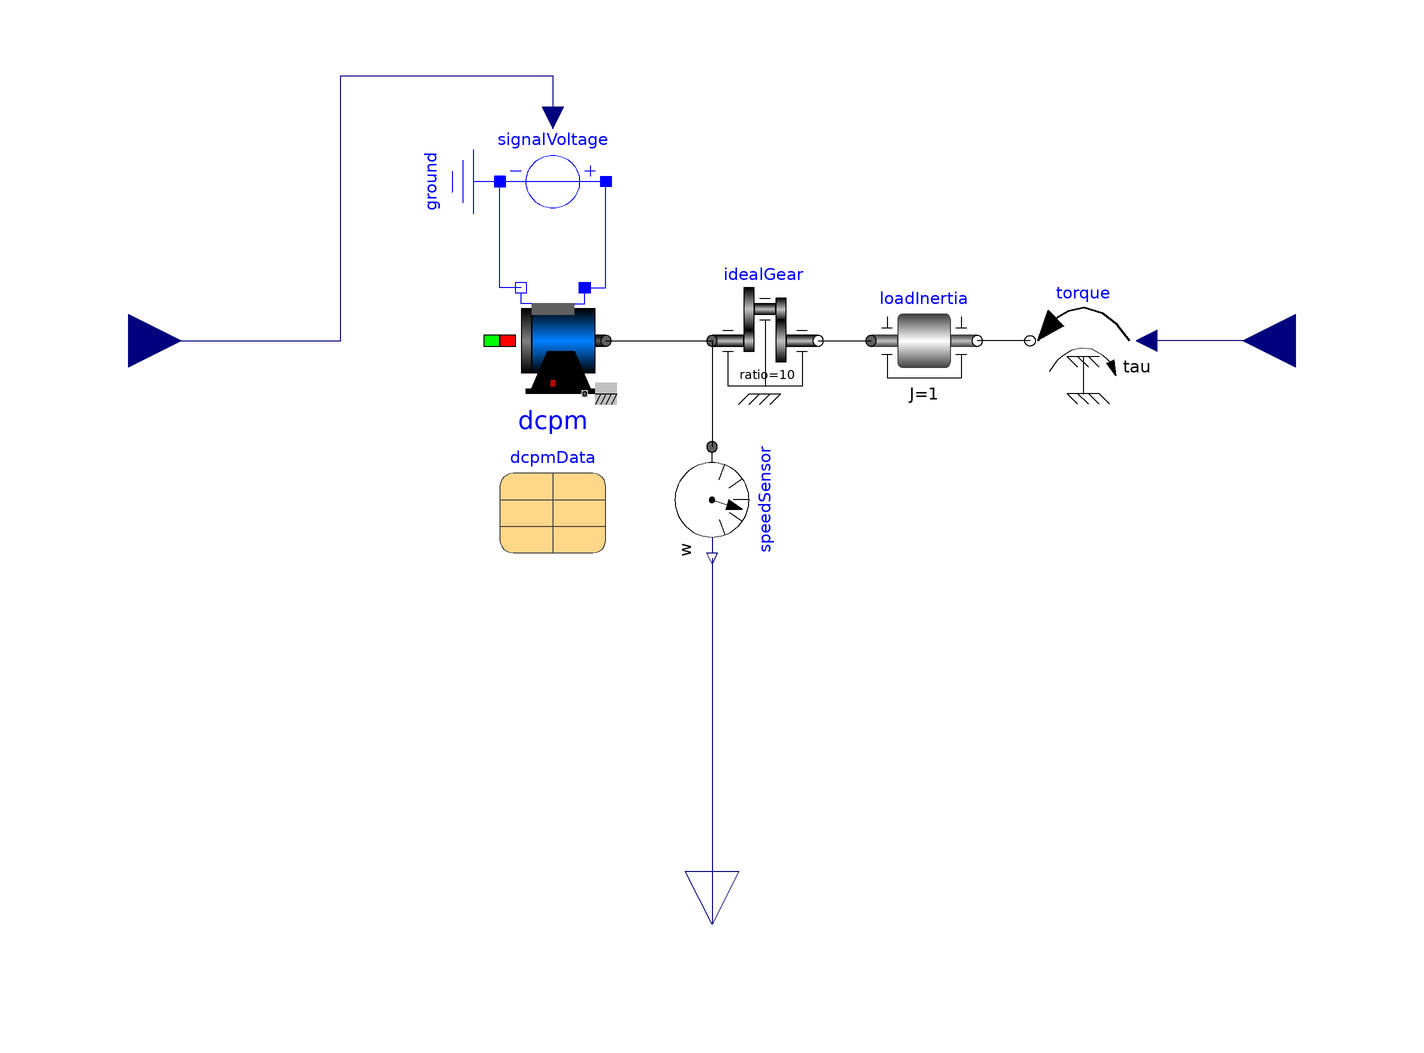

The component connection diagram of the Modelica model below, drawn from its own Placement and Line annotations.

model ElectricDrive
  Modelica.Blocks.Interfaces.RealInput v(unit="V") "Armature voltage"
                                         annotation (
    Placement(transformation(extent = {{-120, -10}, {-100, 10}}), iconTransformation(extent={{-140,
            -20},{-100,20}})));
  Modelica.Electrical.Analog.Sources.SignalVoltage signalVoltage annotation (
    Placement(transformation(extent = {{-20, 20}, {-40, 40}}, rotation = 0)));
  Modelica.Electrical.Analog.Basic.Ground ground annotation (
    Placement(transformation(origin = {-50, 30}, extent = {{-10, -10}, {10, 10}}, rotation = 270)));
  Modelica.Mechanics.Rotational.Components.Inertia loadInertia(
    J=1,
    phi(fixed=true, start=0),
    w(fixed=true, start=0)) annotation (Placement(transformation(extent={{30,-10},
            {50,10}}, rotation=0)));
  Modelica.Mechanics.Rotational.Components.IdealGear idealGear(ratio = 10) annotation (
    Placement(transformation(extent = {{0, -10}, {20, 10}})));
  Modelica.Mechanics.Rotational.Sensors.SpeedSensor speedSensor annotation (
    Placement(transformation(extent = {{-10, -10}, {10, 10}}, rotation = 270, origin = {0, -30})));
  Modelica.Blocks.Interfaces.RealOutput w "Motor speed"
                                          annotation (
    Placement(transformation(extent = {{-10, -10}, {10, 10}}, rotation = 270, origin={0,-110}),    iconTransformation(extent = {{-10, -10}, {10, 10}}, rotation = 270, origin={0,-110})));
  Modelica.Mechanics.Rotational.Sources.Torque torque annotation (
    Placement(transformation(extent = {{10, -10}, {-10, 10}}, rotation = 0, origin = {70, 0})));
  Modelica.Blocks.Interfaces.RealInput tau(unit="N.m") "Load torque"
    annotation (Placement(transformation(
        extent={{-10,-10},{10,10}},
        rotation=180,
        origin={110,0}), iconTransformation(
        extent={{-20,-20},{20,20}},
        rotation=180,
        origin={120,0})));
  Modelica.Electrical.Machines.BasicMachines.DCMachines.DC_PermanentMagnet dcpm(VaNominal = dcpmData.VaNominal, IaNominal = dcpmData.IaNominal, wNominal = dcpmData.wNominal, TaNominal = dcpmData.TaNominal, Ra = dcpmData.Ra, TaRef = dcpmData.TaRef, La = dcpmData.La, Jr = dcpmData.Jr, useSupport = false, Js = dcpmData.Js, frictionParameters = dcpmData.frictionParameters, coreParameters = dcpmData.coreParameters, strayLoadParameters = dcpmData.strayLoadParameters, brushParameters = dcpmData.brushParameters, TaOperational = 293.15, alpha20a = dcpmData.alpha20a, phiMechanical(fixed = false), wMechanical(fixed = false), ia(fixed = true)) annotation (
    Placement(transformation(extent = {{-40, -10}, {-20, 10}})));
  parameter Modelica.Electrical.Machines.Utilities.ParameterRecords.DcPermanentMagnetData dcpmData(Jr = 0.001, wNominal = 149.22565104552, brushParameters(V = 0.7)) annotation (
    Placement(transformation(extent = {{-40, -40}, {-20, -20}})));
equation
  connect(ground.p, signalVoltage.n) annotation (
    Line(points={{-40,30},{-40,30}},      color = {0, 0, 255}, smooth = Smooth.None));
  connect(v, signalVoltage.v) annotation (
    Line(points={{-110,0},{-70,0},{-70,50},{-30,50},{-30,42}},            color = {0, 0, 127}, smooth = Smooth.None));
  connect(idealGear.flange_b, loadInertia.flange_a) annotation (Line(
      points={{20,0},{30,0}},
      color={0,0,0},
      smooth=Smooth.None));
  connect(idealGear.flange_a, speedSensor.flange) annotation (
    Line(points = {{0, 0}, {1.77636e-15, 0}, {1.77636e-15, -20}}, color = {0, 0, 0}, smooth = Smooth.None));
  connect(speedSensor.w, w) annotation (
    Line(points={{-1.9984e-15,-41},{-1.9984e-15,-75.5},{0,-75.5},{0,-110}},
                                                             color = {0, 0, 127}, smooth = Smooth.None));
  connect(torque.flange, loadInertia.flange_b) annotation (Line(
      points={{60,0},{50,0}},
      color={0,0,0},
      smooth=Smooth.None));
  connect(tau, torque.tau) annotation (Line(
      points={{110,-4.44089e-16},{94,-4.44089e-16},{94,0},{82,0}},
      color={0,0,127},
      smooth=Smooth.None));
  connect(dcpm.flange, idealGear.flange_a) annotation (
    Line(points = {{-20, 0}, {0, 0}}, color = {0, 0, 0}));
  connect(dcpm.pin_an, ground.p) annotation (
    Line(points = {{-36, 10}, {-40, 10}, {-40, 30}}, color = {0, 0, 255}));
  connect(dcpm.pin_ap, signalVoltage.p) annotation (
    Line(points = {{-24, 10}, {-20, 10}, {-20, 30}}, color = {0, 0, 255}));
  annotation (
    Diagram(coordinateSystem(preserveAspectRatio = false, extent = {{-100, -100}, {100, 100}})),
    Icon(coordinateSystem(preserveAspectRatio = false, extent = {{-100, -100}, {100, 100}}), graphics={
                                Rectangle(
        extent={{-100,-100},{100,100}},
        lineColor={0,0,127},
        fillColor={255,255,255},
        fillPattern=FillPattern.Solid), Text(
        extent={{0,150},{0,110}},
        textColor={0,0,255},
          textString="%name"),
        Text(
          extent={{-90,10},{-90,-10}},
          textColor={0,0,0},
          horizontalAlignment=TextAlignment.Left,
          textString="V"),
        Text(
          extent={{90,10},{90,-10}},
          textColor={0,0,0},
          horizontalAlignment=TextAlignment.Right,
          textString="tau"),
        Text(
          extent={{0,-70},{0,-90}},
          textColor={0,0,0},
          textString="w")}),
    uses(Modelica(version="4.0.0")));
end ElectricDrive;